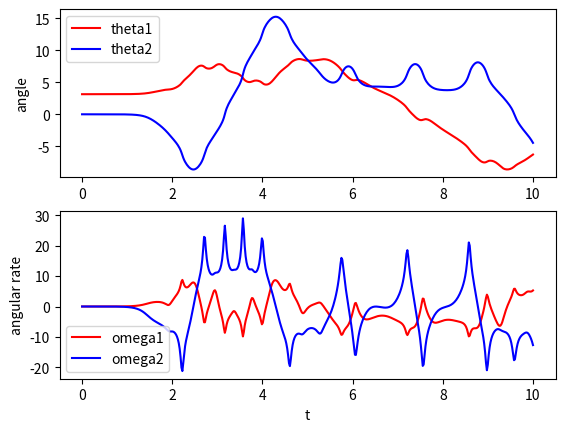

Python code for this plot:
from matplotlib import pyplot as plt
import numpy as np
import math
from scipy import interpolate
from scipy.integrate import odeint

class parameters:
    def __init__(self):
        self.m1 = 1
        self.m2 = 1
        self.I1 = 0.1
        self.I2 = 0.1
        self.c1 = 0.5
        self.c2 = 0.5
        self.l = 1
        self.g = 9.81
        self.pause = 0.02
        self.fps = 20

def cos(angle):
    return np.cos(angle)

def sin(angle):
    return np.sin(angle);

def interpolation(t, z, params):

    #interpolation
    t_interp = np.arange(t[0], t[len(t)-1], 1/params.fps)
    [rows, cols] = np.shape(z)
    z_interp = np.zeros((len(t_interp), cols))

    for i in range(0, cols):
        f = interpolate.interp1d(t, z[:,i])
        z_interp[:,i] = f(t_interp)

    return t_interp, z_interp

def animate(t_interp, z_interp, params):

    l = params.l
    c1 = params.c1
    c2 = params.c2

    # #plot
    for i in range(0,len(t_interp)):
        theta1 = z_interp[i,0];
        theta2 = z_interp[i,2];
        O = np.array([0, 0])
        P = np.array([l*sin(theta1), -l*cos(theta1)])
        # 그림을 그려야 하니까 + P를 해주었음
        Q = P + np.array([l*sin(theta1+theta2),-l*cos(theta1+theta2)])
        
        # 사실 이렇게도 구할 수 있다.
        # H_01 = np.array([
        #     [np.cos(3*np.pi/2 + theta1), -np.sin(3*np.pi/2 + theta1), 0],
        #     [np.sin(3*np.pi/2 + theta1), -np.cos(3*np.pi/2 + theta1), 0],
        #     [0, 0, 1],
        # ])
        # H_12 = np.array([
        #     [np.cos(theta2), -np.sin(theta2), 0],
        #     [np.sin(theta2), -np.cos(theta2), 0],
        #     [0, 0, 1],
        # ])

        # COM Point
        G1 = np.array([c1*sin(theta1), -c1*cos(theta1)])
        G2 = P + np.array([c2*sin(theta1+theta2),-c2*cos(theta1+theta2)])

        pend1, = plt.plot([O[0], P[0]],[O[1], P[1]],linewidth=5, color='red')
        pend2, = plt.plot([P[0], Q[0]],[P[1], Q[1]],linewidth=5, color='blue')
        com1, = plt.plot(G1[0],G1[1],color='black',marker='o',markersize=10)
        com2, = plt.plot(G2[0],G2[1],color='black',marker='o',markersize=10)

        plt.xlim(-2,2)
        plt.ylim(-2,2)
        plt.gca().set_aspect('equal')

        plt.pause(params.pause)

        if (i < len(t_interp)-1):
            pend1.remove()
            pend2.remove()
            com1.remove()
            com2.remove()

    #plt.show()
    plt.show(block=False)
    plt.pause(1)
    plt.close()

    # result plotting
    plt.figure(1)
    plt.subplot(2, 1, 1)
    plt.plot(t,z[:,0],color='red',label='theta1');
    plt.plot(t,z[:,2],color='blue',label='theta2');
    plt.ylabel("angle")
    plt.legend(loc="upper left")
    
    plt.subplot(2, 1, 2)
    plt.plot(t,z[:,1],color='red',label='omega1');
    plt.plot(t,z[:,3],color='blue',label='omega2');
    plt.xlabel("t")
    plt.ylabel("angular rate")
    plt.legend(loc="lower left")

    plt.show()

def double_pendulum(z0, t, m1, m2, I1, I2, c1, c2, link1, g):
    
    theta1, omega1, theta2, omega2 = z0

    M11 =  1.0*I1 + 1.0*I2 + c1**2*m1 + m2*(c2**2 + 2*c2*link1*cos(theta2) + link1**2)
    M12 =  1.0*I2 + c2*m2*(c2 + link1*cos(theta2))
    M21 =  1.0*I2 + c2*m2*(c2 + link1*cos(theta2))
    M22 =  1.0*I2 + c2**2*m2 

    C1 =  -c2*link1*m2*omega2*(2.0*omega1 + 1.0*omega2)*sin(theta2)
    C2 =  c2*link1*m2*omega1**2*sin(theta2) 

    G1 =  g*(c1*m1*sin(theta1) + m2*(c2*sin(theta1 + theta2) + link1*sin(theta1)))
    G2 =  c2*g*m2*sin(theta1 + theta2)

    A = np.array([[M11, M12], [M21, M22]])
    b = -np.array([[C1 + G1], [C2 + G2]])
    
    x = np.linalg.solve(A, b)
    
    return [omega1, x[0,0], omega2, x[1,0]]

if __name__=="__main__":

    params = parameters()

    t = np.linspace(0, 10, 500)
    
    # initlal state
    # [theta1, omega1, theta2, omega2]
    z0 = np.array([np.pi, 0.001, 0, 0])
    all_params = (
        params.m1, params.m2,
        params.I1, params.I2,
        params.c1, params.c2,
        params.l,  params.g
    )
    z = odeint(double_pendulum, z0, t, args=all_params)
    t_interp, z_interp = interpolation(t, z, params)

    animate(t_interp, z_interp, params)